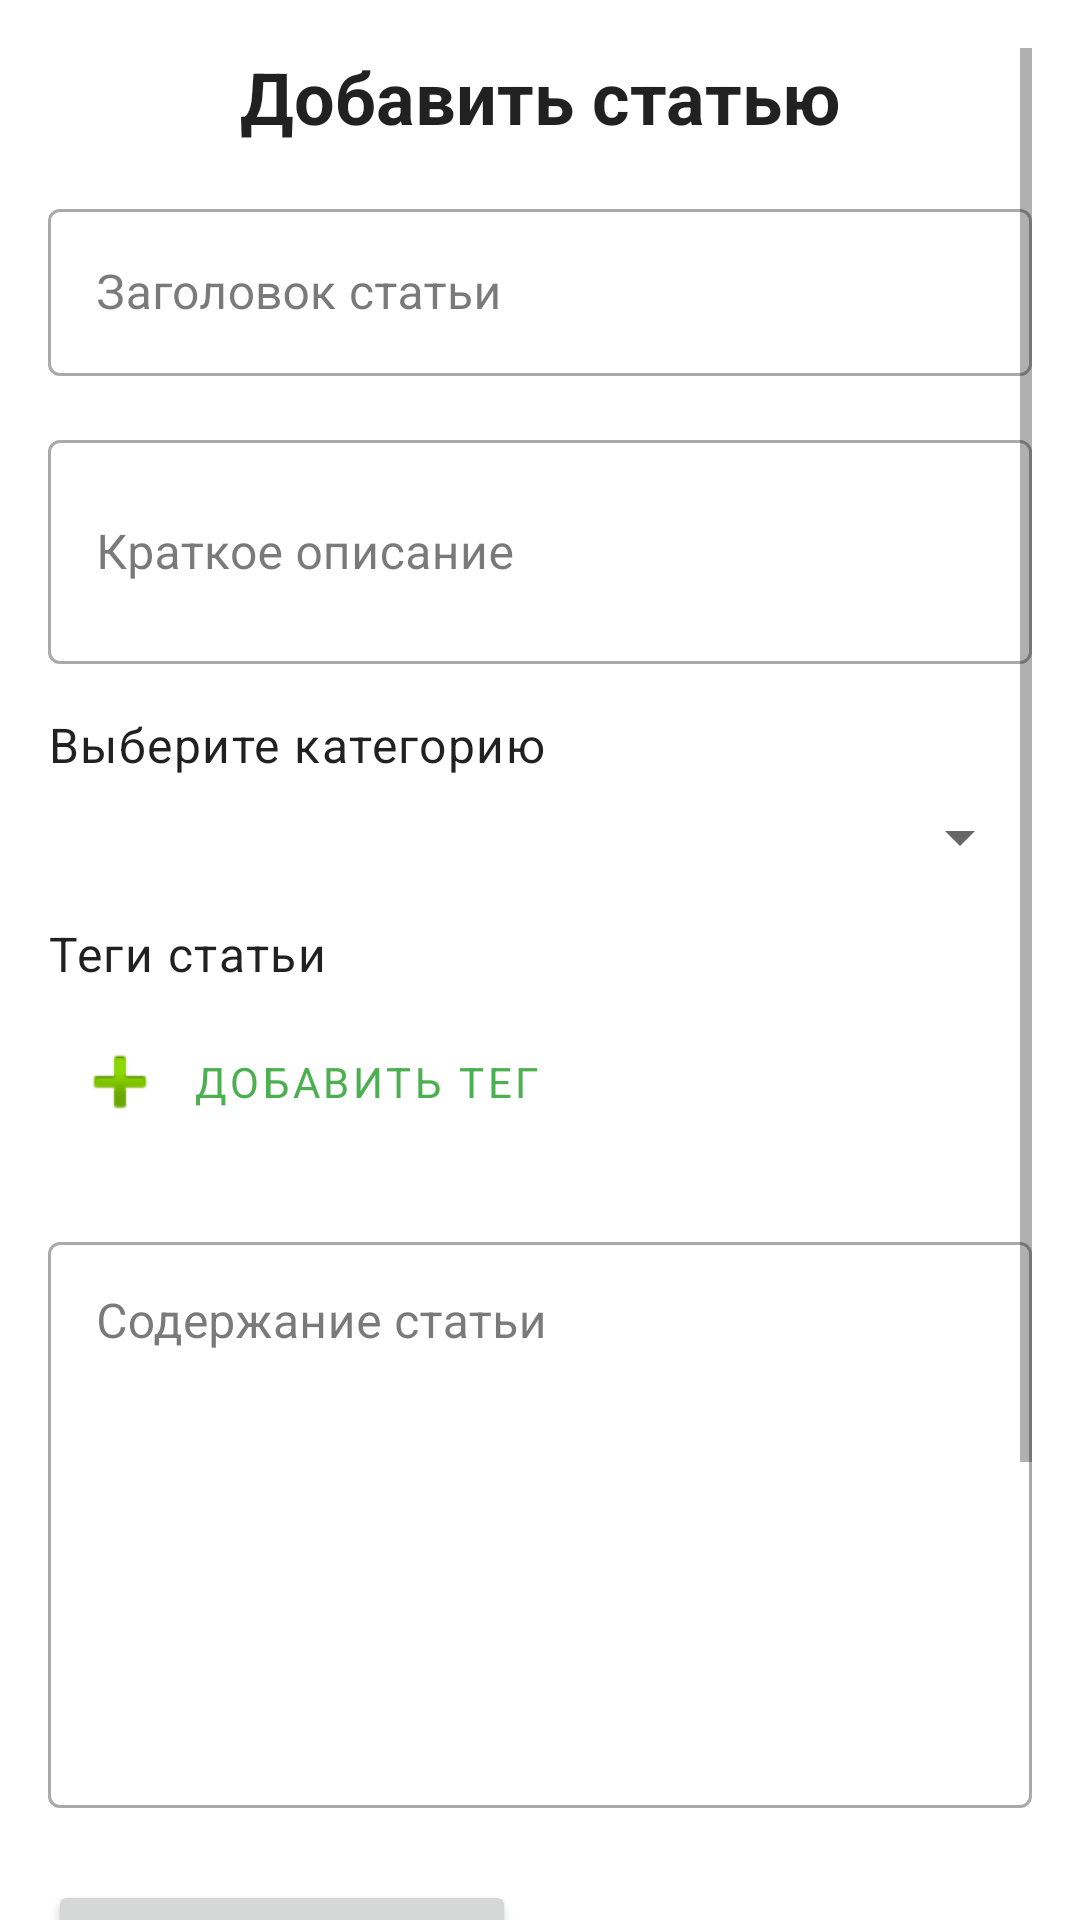

Write the Android layout XML for this screen, with the resource values it uses.
<!-- AndroidManifest.xml: application theme Theme.MyWorldApp2 -->
<!-- res/layout/fragment_entry_editor.xml -->
<?xml version="1.0" encoding="utf-8"?>
<ScrollView xmlns:android="http://schemas.android.com/apk/res/android"
    xmlns:app="http://schemas.android.com/apk/res-auto"
    xmlns:tools="http://schemas.android.com/tools"
    android:layout_width="match_parent"
    android:layout_height="match_parent"
    android:paddingStart="16dp"
    android:paddingEnd="16dp"
    android:paddingTop="16dp"
    android:paddingBottom="80dp"
    android:clipToPadding="false"
    tools:context=".ui.fragment.EntryEditorFragment">

    <androidx.constraintlayout.widget.ConstraintLayout
        android:layout_width="match_parent"
        android:layout_height="wrap_content">

        <TextView
            android:id="@+id/titleTextView"
            android:layout_width="wrap_content"
            android:layout_height="wrap_content"
            android:layout_marginBottom="24dp"
            android:text="@string/add_entry"
            android:textAppearance="@style/TextAppearance.MaterialComponents.Headline5"
            android:textStyle="bold"
            app:layout_constraintEnd_toEndOf="parent"
            app:layout_constraintStart_toStartOf="parent"
            app:layout_constraintTop_toTopOf="parent" />

        <com.google.android.material.textfield.TextInputLayout
            android:id="@+id/entryTitleLayout"
            style="@style/Widget.MaterialComponents.TextInputLayout.OutlinedBox"
            android:layout_width="0dp"
            android:layout_height="wrap_content"
            android:layout_marginTop="16dp"
            android:hint="@string/entry_title"
            app:layout_constraintEnd_toEndOf="parent"
            app:layout_constraintStart_toStartOf="parent"
            app:layout_constraintTop_toBottomOf="@id/titleTextView">

            <com.google.android.material.textfield.TextInputEditText
                android:id="@+id/entryTitleEditText"
                android:layout_width="match_parent"
                android:layout_height="wrap_content"
                android:inputType="textCapSentences"
                android:maxLines="1" />
        </com.google.android.material.textfield.TextInputLayout>

        <com.google.android.material.textfield.TextInputLayout
            android:id="@+id/entrySummaryLayout"
            style="@style/Widget.MaterialComponents.TextInputLayout.OutlinedBox"
            android:layout_width="0dp"
            android:layout_height="wrap_content"
            android:layout_marginTop="16dp"
            android:hint="@string/entry_summary"
            app:layout_constraintEnd_toEndOf="parent"
            app:layout_constraintStart_toStartOf="parent"
            app:layout_constraintTop_toBottomOf="@id/entryTitleLayout">

            <com.google.android.material.textfield.TextInputEditText
                android:id="@+id/entrySummaryEditText"
                android:layout_width="match_parent"
                android:layout_height="wrap_content"
                android:inputType="textMultiLine"
                android:minLines="2"
                android:maxLines="4" />
        </com.google.android.material.textfield.TextInputLayout>

        <TextView
            android:id="@+id/categoryLabel"
            android:layout_width="wrap_content"
            android:layout_height="wrap_content"
            android:layout_marginTop="16dp"
            android:text="@string/select_category"
            android:textAppearance="@style/TextAppearance.MaterialComponents.Body1"
            app:layout_constraintStart_toStartOf="parent"
            app:layout_constraintTop_toBottomOf="@id/entrySummaryLayout" />

        <Spinner
            android:id="@+id/categorySpinner"
            android:layout_width="0dp"
            android:layout_height="wrap_content"
            android:layout_marginTop="8dp"
            app:layout_constraintEnd_toEndOf="parent"
            app:layout_constraintStart_toStartOf="parent"
            app:layout_constraintTop_toBottomOf="@id/categoryLabel" />

        <TextView
            android:id="@+id/tagsLabel"
            android:layout_width="wrap_content"
            android:layout_height="wrap_content"
            android:layout_marginTop="16dp"
            android:text="Теги статьи"
            android:textAppearance="@style/TextAppearance.MaterialComponents.Body1"
            app:layout_constraintStart_toStartOf="parent"
            app:layout_constraintTop_toBottomOf="@id/categorySpinner" />

        <com.google.android.material.chip.ChipGroup
            android:id="@+id/selectedTagsChipGroup"
            android:layout_width="0dp"
            android:layout_height="wrap_content"
            android:layout_marginTop="8dp"
            app:layout_constraintEnd_toEndOf="parent"
            app:layout_constraintStart_toStartOf="parent"
            app:layout_constraintTop_toBottomOf="@id/tagsLabel" />

        <Button
            android:id="@+id/addTagButton"
            style="@style/Widget.MaterialComponents.Button.TextButton"
            android:layout_width="wrap_content"
            android:layout_height="wrap_content"
            android:text="Добавить тег"
            android:drawableStart="@android:drawable/ic_input_add"
            android:drawablePadding="8dp"
            app:layout_constraintStart_toStartOf="parent"
            app:layout_constraintTop_toBottomOf="@id/selectedTagsChipGroup" />

        <HorizontalScrollView
            android:id="@+id/allTagsScrollView"
            android:layout_width="0dp"
            android:layout_height="wrap_content"
            android:layout_marginTop="8dp"
            app:layout_constraintEnd_toEndOf="parent"
            app:layout_constraintStart_toStartOf="parent"
            app:layout_constraintTop_toBottomOf="@id/addTagButton">

            <com.google.android.material.chip.ChipGroup
                android:id="@+id/allTagsChipGroup"
                android:layout_width="wrap_content"
                android:layout_height="wrap_content"
                app:singleLine="true" />

        </HorizontalScrollView>

        <com.google.android.material.textfield.TextInputLayout
            android:id="@+id/entryContentLayout"
            style="@style/Widget.MaterialComponents.TextInputLayout.OutlinedBox"
            android:layout_width="0dp"
            android:layout_height="wrap_content"
            android:layout_marginTop="16dp"
            android:hint="@string/entry_content"
            app:layout_constraintEnd_toEndOf="parent"
            app:layout_constraintStart_toStartOf="parent"
            app:layout_constraintTop_toBottomOf="@id/allTagsScrollView">

            <com.google.android.material.textfield.TextInputEditText
                android:id="@+id/entryContentEditText"
                android:layout_width="match_parent"
                android:layout_height="wrap_content"
                android:gravity="top"
                android:inputType="textMultiLine"
                android:minLines="8" />
        </com.google.android.material.textfield.TextInputLayout>

        <Button
            android:id="@+id/saveButton"
            android:layout_width="0dp"
            android:layout_height="wrap_content"
            android:layout_marginTop="24dp"
            android:layout_marginEnd="8dp"
            android:text="@string/save"
            app:layout_constraintEnd_toStartOf="@id/cancelButton"
            app:layout_constraintHorizontal_chainStyle="packed"
            app:layout_constraintStart_toStartOf="parent"
            app:layout_constraintTop_toBottomOf="@id/entryContentLayout" />

        <Button
            android:id="@+id/cancelButton"
            style="@style/Widget.MaterialComponents.Button.OutlinedButton"
            android:layout_width="0dp"
            android:layout_height="wrap_content"
            android:layout_marginStart="8dp"
            android:text="@string/cancel"
            app:layout_constraintEnd_toEndOf="parent"
            app:layout_constraintStart_toEndOf="@id/saveButton"
            app:layout_constraintTop_toTopOf="@id/saveButton" />

        <Space
            android:layout_width="match_parent"
            android:layout_height="48dp"
            android:layout_marginTop="16dp"
            app:layout_constraintTop_toBottomOf="@id/saveButton"
            app:layout_constraintBottom_toBottomOf="parent"
            app:layout_constraintStart_toStartOf="parent"
            app:layout_constraintEnd_toEndOf="parent" />

    </androidx.constraintlayout.widget.ConstraintLayout>

</ScrollView>
<!-- resources referenced by this layout -->
<resources>
  <string name="add_entry">Добавить статью</string>
  <string name="cancel">Отмена</string>
  <string name="entry_content">Содержание статьи</string>
  <string name="entry_summary">Краткое описание</string>
  <string name="entry_title">Заголовок статьи</string>
  <string name="save">Сохранить</string>
  <string name="select_category">Выберите категорию</string>
  <color name="primary">#4CAF50</color>
  <color name="primary_variant">#388E3C</color>
  <color name="white">#FFFFFFFF</color>
  <color name="secondary">#FF9800</color>
  <color name="secondary_variant">#F57C00</color>
  <color name="black">#FF000000</color>
  <color name="background_light">#FFFFFF</color>
  <color name="surface_light">#FFFFFF</color>
  <color name="text_primary_light">#212121</color>
  <color name="error">#F44336</color>
  <style name="TextAppearance.App.Headline1" parent="TextAppearance.MaterialComponents.Headline1">
          <item name="fontFamily">sans-serif-light</item>
          <item name="android:fontFamily">sans-serif-light</item>
          <item name="android:textSize">96sp</item>
      </style>
  <style name="TextAppearance.App.Headline2" parent="TextAppearance.MaterialComponents.Headline2">
          <item name="fontFamily">sans-serif-light</item>
          <item name="android:fontFamily">sans-serif-light</item>
          <item name="android:textSize">60sp</item>
      </style>
  <style name="TextAppearance.App.Headline3" parent="TextAppearance.MaterialComponents.Headline3">
          <item name="fontFamily">sans-serif</item>
          <item name="android:fontFamily">sans-serif</item>
          <item name="android:textSize">48sp</item>
      </style>
  <style name="TextAppearance.App.Headline4" parent="TextAppearance.MaterialComponents.Headline4">
          <item name="fontFamily">sans-serif</item>
          <item name="android:fontFamily">sans-serif</item>
          <item name="android:textSize">34sp</item>
      </style>
  <style name="TextAppearance.App.Headline5" parent="TextAppearance.MaterialComponents.Headline5">
          <item name="fontFamily">sans-serif</item>
          <item name="android:fontFamily">sans-serif</item>
          <item name="android:textSize">24sp</item>
      </style>
  <style name="TextAppearance.App.Headline6" parent="TextAppearance.MaterialComponents.Headline6">
          <item name="fontFamily">sans-serif-medium</item>
          <item name="android:fontFamily">sans-serif-medium</item>
          <item name="android:textSize">20sp</item>
      </style>
  <style name="TextAppearance.App.Subtitle1" parent="TextAppearance.MaterialComponents.Subtitle1">
          <item name="fontFamily">sans-serif</item>
          <item name="android:fontFamily">sans-serif</item>
          <item name="android:textSize">16sp</item>
      </style>
  <style name="TextAppearance.App.Subtitle2" parent="TextAppearance.MaterialComponents.Subtitle2">
          <item name="fontFamily">sans-serif-medium</item>
          <item name="android:fontFamily">sans-serif-medium</item>
          <item name="android:textSize">14sp</item>
      </style>
  <style name="TextAppearance.App.Body1" parent="TextAppearance.MaterialComponents.Body1">
          <item name="fontFamily">sans-serif</item>
          <item name="android:fontFamily">sans-serif</item>
          <item name="android:textSize">16sp</item>
      </style>
  <style name="TextAppearance.App.Body2" parent="TextAppearance.MaterialComponents.Body2">
          <item name="fontFamily">sans-serif</item>
          <item name="android:fontFamily">sans-serif</item>
          <item name="android:textSize">14sp</item>
      </style>
  <style name="TextAppearance.App.Caption" parent="TextAppearance.MaterialComponents.Caption">
          <item name="fontFamily">sans-serif</item>
          <item name="android:fontFamily">sans-serif</item>
          <item name="android:textSize">12sp</item>
      </style>
</resources>
